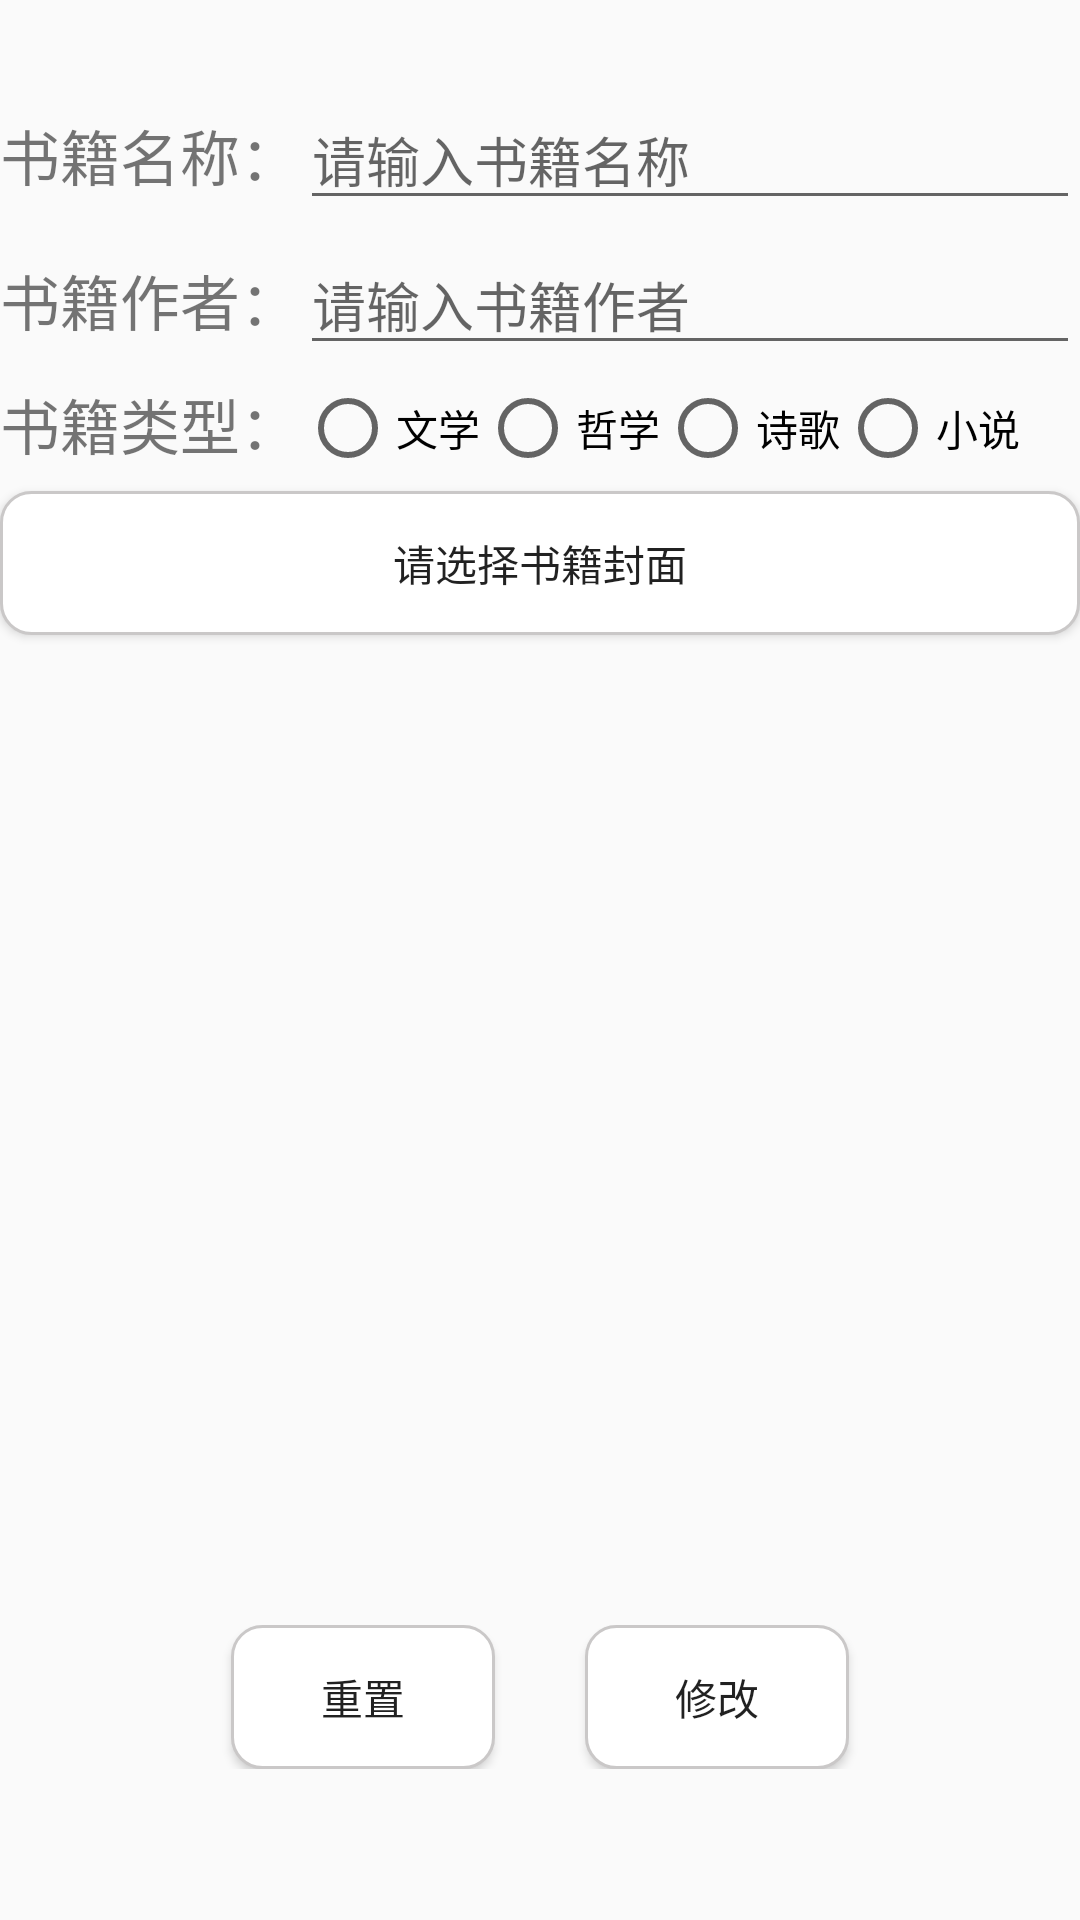

The Android layout XML behind this screen, and the referenced resources:
<!-- AndroidManifest.xml: activity theme AppTheme.NoActionBar -->
<!-- res/layout/activity_change_books.xml -->
<?xml version="1.0" encoding="utf-8"?>
<LinearLayout xmlns:android="http://schemas.android.com/apk/res/android"
    android:layout_width="match_parent"
    android:layout_height="match_parent"
    android:layout_margin="20dp"
    android:orientation="vertical">

    <LinearLayout
        android:layout_width="match_parent"
        android:layout_height="wrap_content"
        android:layout_marginTop="30dp"
        android:orientation="horizontal">

        <TextView
            android:layout_width="wrap_content"
            android:layout_height="wrap_content"
            android:text="书籍名称："
            android:textSize="20sp" />

        <EditText
            android:id="@+id/bName"
            android:layout_width="match_parent"
            android:layout_height="wrap_content"
            android:layout_marginLeft="0dp"
            android:hint="请输入书籍名称"
            android:inputType="text"
            android:selectAllOnFocus="true" />

    </LinearLayout>

    <LinearLayout
        android:layout_width="match_parent"
        android:layout_height="wrap_content"
        android:layout_marginTop="5dp">

        <TextView
            android:layout_width="wrap_content"
            android:layout_height="wrap_content"
            android:text="书籍作者："
            android:textSize="20sp" />

        <EditText
            android:id="@+id/bWriter"
            android:layout_width="match_parent"
            android:layout_height="wrap_content"
            android:layout_marginLeft="0dp"
            android:hint="请输入书籍作者"
            android:inputType="text"
            android:selectAllOnFocus="true" />

    </LinearLayout>

    <LinearLayout
        android:layout_width="match_parent"
        android:layout_height="wrap_content"
        android:layout_marginTop="5dp"
        android:orientation="horizontal">

        <TextView
            android:layout_width="wrap_content"
            android:layout_height="wrap_content"
            android:text="书籍类型："
            android:textSize="20sp" />


        <RadioGroup
            android:id="@+id/bType"
            android:layout_width="match_parent"
            android:layout_height="wrap_content"
            android:layout_gravity="center"
            android:orientation="horizontal">

            <RadioButton
                android:id="@+id/bType_literature"
                android:layout_width="wrap_content"
                android:layout_height="wrap_content"
                android:text="文学" />

            <RadioButton
                android:id="@+id/bType_philosophy"
                android:layout_width="wrap_content"
                android:layout_height="wrap_content"
                android:text="哲学" />

            <RadioButton
                android:id="@+id/bType_poetry"
                android:layout_width="wrap_content"
                android:layout_height="wrap_content"
                android:text="诗歌" />

            <RadioButton
                android:id="@+id/bType_fiction"
                android:layout_width="wrap_content"
                android:layout_height="wrap_content"
                android:text="小说" />

        </RadioGroup>

    </LinearLayout>

    <Button
        android:id="@+id/bPictureSelect"
        android:layout_width="match_parent"
        android:layout_height="wrap_content"
        android:layout_marginTop="5dp"
        android:background="@drawable/layout_border"
        android:text="请选择书籍封面" />

    <ImageView
        android:id="@+id/bPicture"
        android:layout_width="240dp"
        android:layout_height="320dp"
        android:layout_gravity="center"
        android:layout_margin="5dp" />

    <LinearLayout
        android:layout_width="match_parent"
        android:layout_height="wrap_content"
        android:gravity="center"
        android:orientation="horizontal">

        <Button
            android:id="@+id/reset"
            android:layout_width="wrap_content"
            android:layout_height="wrap_content"
            android:layout_marginRight="15dp"
            android:background="@drawable/layout_border"
            android:text="重置" />

        <Button
            android:id="@+id/change"
            android:layout_width="wrap_content"
            android:layout_height="wrap_content"
            android:layout_marginLeft="15dp"
            android:background="@drawable/layout_border"
            android:text="修改" />

    </LinearLayout>

</LinearLayout>
<!-- resources referenced by this layout -->
<resources>
  <!-- drawable layout_border (drawable) -->
  <?xml version="1.0" encoding="utf-8"?>
  <shape xmlns:android="http://schemas.android.com/apk/res/android">
      <solid android:color="@color/white" />
      <stroke
          android:width="1dp"
          android:color="@color/colorPrimary" />
      <corners
          android:bottomLeftRadius="10dp"
          android:bottomRightRadius="10dp"
          android:topLeftRadius="10dp"
          android:topRightRadius="10dp" />
  </shape>
  <style name="AppTheme.NoActionBar">
          <item name="windowActionBar">false</item>
          <item name="windowNoTitle">true</item>
      </style>
  <color name="white">#ffffff</color>
  <color name="colorPrimary">#CAC8C8</color>
</resources>
